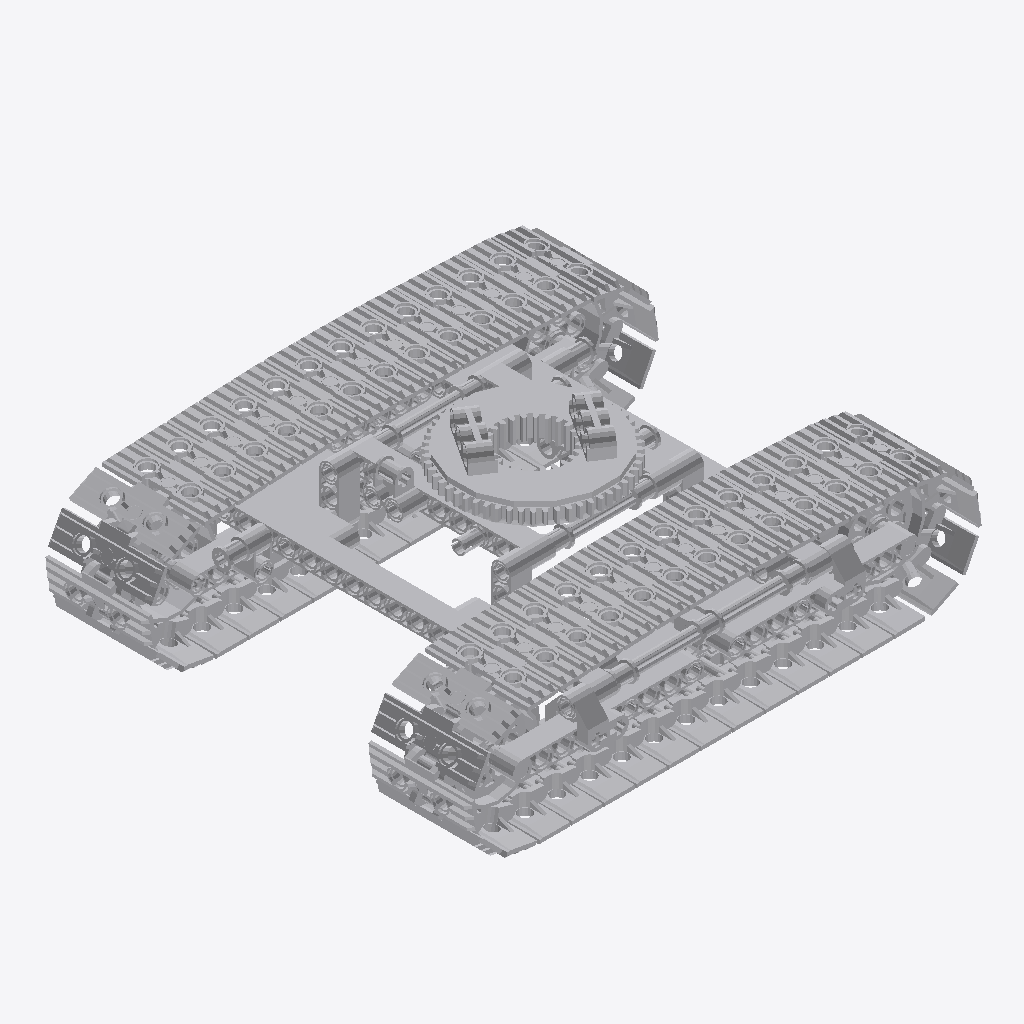
Isometric view of an IFC building model (IFC-SPF (STEP), schema IFC2X3, length unit millimetre), seen from the south-west, elements coloured by IFC class (only those large enough to see are counted): 136 other elements (light grey).
Extent 0.193 m × 0.160 m × 0.068 m (x, y, z). Elements (188): 188 IfcBuildingElementProxy.

HEADER;
FILE_DESCRIPTION(('Unknown'),'2;1');
FILE_NAME('CHAIN','2025-07-22T13:53:04+02:00',('Unknown'),('Unknown'),'ST-DEVELOPER v19.4','Unknown','OpenTools');
FILE_SCHEMA(('IFC2X3'));
ENDSEC;
DATA;
#95864=IFCPROJECT('07hUkdHgGydfWsFJH56q5B',#122916,'CHAIN',' ',' ',' ',' ',(#122911),#95865);
#95863=IFCBUILDING('3G2N19bOG__grq1LV0cQPU',#122916,'Default Building',$,$,#95666,$,$,.ELEMENT.,0.0,0.0,$);
#788=IFCBUILDINGELEMENTPROXY('1FqMNa7hOwaA7gdSnN3eD_',#122916,'ClGray_4624645_a)_JCA',' ','ClGray_4624645_a)_JCA',#95695,#976,' ',.ELEMENT.);
#762=IFCBUILDINGELEMENTPROXY('18os84$NKp9uJRwYQfa5l4',#122916,'Black_4542573_AVV',' ','Black_4542573_AVV',#95668,#950,' ',.ELEMENT.);
#830=IFCBUILDINGELEMENTPROXY('2lEbAW914zpBkTDn3xtBf$',#122916,'Gray_4645730_AVV',' ','Gray_4645730_AVV',#95739,#1018,' ',.ELEMENT.);
#847=IFCBUILDINGELEMENTPROXY('3OnWvkCo4tpBS8o8t8TGCC',#122916,'Gray_4645730_AVV',' ','Gray_4645730_AVV',#95756,#1035,' ',.ELEMENT.);
#789=IFCBUILDINGELEMENTPROXY('3CLn1DT4Owv8EvMpNb4aOY',#122916,'Black_4624645_b)_JCA',' ','Black_4624645_b)_JCA',#95696,#977,' ',.ELEMENT.);
#933=IFCBUILDINGELEMENTPROXY('2FJz_HIACq3wZMqifxYb1C',#122916,'Gray_4566742_AVV',' ','Gray_4566742_AVV',#95846,#1121,' ',.ELEMENT.);
#899=IFCBUILDINGELEMENTPROXY('36UJP6nCWnag9pH$MTvk6s',#122916,'Gray_4566742_AVV',' ','Gray_4566742_AVV',#95811,#1087,' ',.ELEMENT.);
#938=IFCBUILDINGELEMENTPROXY('0udAH4o9KzbRQOtXigJNzQ',#122916,'Gray_4566742_AVV',' ','Gray_4566742_AVV',#95851,#1126,' ',.ELEMENT.);
#904=IFCBUILDINGELEMENTPROXY('36m1D_TGqnp8Gd96wz1Pfm',#122916,'Gray_4566742_AVV',' ','Gray_4566742_AVV',#95816,#1092,' ',.ELEMENT.);
#772=IFCBUILDINGELEMENTPROXY('336XtkAmiweA$D6OyCGVbp',#122916,'Gray_4645730_AVV',' ','Gray_4645730_AVV',#95678,#960,' ',.ELEMENT.);
#905=IFCBUILDINGELEMENTPROXY('1d9zJwOzGzI8wvn5vsiox2',#122916,'Gray_4566742_AVV',' ','Gray_4566742_AVV',#95817,#1093,' ',.ELEMENT.);
#939=IFCBUILDINGELEMENTPROXY('242COKeg8stvRL1krFB0rZ',#122916,'Gray_4566742_AVV',' ','Gray_4566742_AVV',#95852,#1127,' ',.ELEMENT.);
#940=IFCBUILDINGELEMENTPROXY('2JR4likHGp2A7yXK7tDNDr',#122916,'Gray_4566742_AVV',' ','Gray_4566742_AVV',#95853,#1128,' ',.ELEMENT.);
#906=IFCBUILDINGELEMENTPROXY('3kwuBsOrGxW82TzqXyljFe',#122916,'Gray_4566742_AVV',' ','Gray_4566742_AVV',#95818,#1094,' ',.ELEMENT.);
#900=IFCBUILDINGELEMENTPROXY('2_2nJVRDKvIhry5ElZ9Odf',#122916,'Gray_4566742_AVV',' ','Gray_4566742_AVV',#95812,#1088,' ',.ELEMENT.);
#935=IFCBUILDINGELEMENTPROXY('2JjAwVaxmxeuSsDegrqLZq',#122916,'Gray_4566742_AVV',' ','Gray_4566742_AVV',#95848,#1123,' ',.ELEMENT.);
#901=IFCBUILDINGELEMENTPROXY('1jReHxcCquBh_xtp6jj2oW',#122916,'Gray_4566742_AVV',' ','Gray_4566742_AVV',#95813,#1089,' ',.ELEMENT.);
#934=IFCBUILDINGELEMENTPROXY('3x45DAS7O$PuNwwRRPq1pS',#122916,'Gray_4566742_AVV',' ','Gray_4566742_AVV',#95847,#1122,' ',.ELEMENT.);
#941=IFCBUILDINGELEMENTPROXY('2RWAWPb8KmGOPfFLMwEEMx',#122916,'Gray_4566742_AVV',' ','Gray_4566742_AVV',#95854,#1129,' ',.ELEMENT.);
#907=IFCBUILDINGELEMENTPROXY('3oUiI28dyup86F5VcBo$jG',#122916,'Gray_4566742_AVV',' ','Gray_4566742_AVV',#95819,#1095,' ',.ELEMENT.);
#902=IFCBUILDINGELEMENTPROXY('3CpodwB5GxRBfOZMy_fLZ9',#122916,'Gray_4566742_AVV',' ','Gray_4566742_AVV',#95814,#1090,' ',.ELEMENT.);
#936=IFCBUILDINGELEMENTPROXY('0FaZoVF$uzOu2rQP2hwtE3',#122916,'Gray_4566742_AVV',' ','Gray_4566742_AVV',#95849,#1124,' ',.ELEMENT.);
#932=IFCBUILDINGELEMENTPROXY('2$kddu0$0w5RdAjNSEMlps',#122916,'Gray_4566742_AVV',' ','Gray_4566742_AVV',#95845,#1120,' ',.ELEMENT.);
#898=IFCBUILDINGELEMENTPROXY('3Yz9XUlnmvnPhLxWuCq_w8',#122916,'Gray_4566742_AVV',' ','Gray_4566742_AVV',#95810,#1086,' ',.ELEMENT.);
#944=IFCBUILDINGELEMENTPROXY('29Mb3WEZGnW91jlu74UaTT',#122916,'Gray_4566742_AVV',' ','Gray_4566742_AVV',#95857,#1132,' ',.ELEMENT.);
#910=IFCBUILDINGELEMENTPROXY('1HBEPhkCu$OBvZMQQR0TH5',#122916,'Gray_4566742_AVV',' ','Gray_4566742_AVV',#95822,#1098,' ',.ELEMENT.);
#911=IFCBUILDINGELEMENTPROXY('1ph$M2rSOmTQVedy7MaF6K',#122916,'Gray_4566742_AVV',' ','Gray_4566742_AVV',#95823,#1099,' ',.ELEMENT.);
#945=IFCBUILDINGELEMENTPROXY('0xMg1tdoyx0uwvpw$JrNGP',#122916,'Gray_4566742_AVV',' ','Gray_4566742_AVV',#95858,#1133,' ',.ELEMENT.);
#942=IFCBUILDINGELEMENTPROXY('12fZmVJfWtnBvz0eGUeO2D',#122916,'Gray_4566742_AVV',' ','Gray_4566742_AVV',#95855,#1130,' ',.ELEMENT.);
#908=IFCBUILDINGELEMENTPROXY('30MIxOBpyn1vmIPN_XKl3r',#122916,'Gray_4566742_AVV',' ','Gray_4566742_AVV',#95820,#1096,' ',.ELEMENT.);
#913=IFCBUILDINGELEMENTPROXY('07uZ1Os$KzXACN$UzeeJyb',#122916,'Gray_4566742_AVV',' ','Gray_4566742_AVV',#95825,#1101,' ',.ELEMENT.);
#909=IFCBUILDINGELEMENTPROXY('2RedVPlrWuyhRwYAt01VVV',#122916,'Gray_4566742_AVV',' ','Gray_4566742_AVV',#95821,#1097,' ',.ELEMENT.);
#947=IFCBUILDINGELEMENTPROXY('1_wLwRtv0q0wvrBg7BJNyz',#122916,'Gray_4566742_AVV',' ','Gray_4566742_AVV',#95860,#1135,' ',.ELEMENT.);
#943=IFCBUILDINGELEMENTPROXY('3TbpI8IyapQeF8VFhDYuXa',#122916,'Gray_4566742_AVV',' ','Gray_4566742_AVV',#95856,#1131,' ',.ELEMENT.);
#946=IFCBUILDINGELEMENTPROXY('03hPaq06GuV8qYGDWHPDMa',#122916,'Gray_4566742_AVV',' ','Gray_4566742_AVV',#95859,#1134,' ',.ELEMENT.);
#912=IFCBUILDINGELEMENTPROXY('32YKoMfQewXwmUaz4iUyyL',#122916,'Gray_4566742_AVV',' ','Gray_4566742_AVV',#95824,#1100,' ',.ELEMENT.);
#948=IFCBUILDINGELEMENTPROXY('1_j7QjFbKuuQ11xtrXknqF',#122916,'Gray_4566742_AVV',' ','Gray_4566742_AVV',#95861,#1136,' ',.ELEMENT.);
#914=IFCBUILDINGELEMENTPROXY('1i02$xO38sdAm8B6t$BoJx',#122916,'Gray_4566742_AVV',' ','Gray_4566742_AVV',#95826,#1102,' ',.ELEMENT.);
#771=IFCBUILDINGELEMENTPROXY('2m9E3RuWipXRP6yl80G0jC',#122916,'ClGray_4211713_AVV',' ','ClGray_4211713_AVV',#95677,#959,' ',.ELEMENT.);
#834=IFCBUILDINGELEMENTPROXY('3WpK$PAkKwBBx6mSrlaMA7',#122916,'Black_4610371_AVV',' ','Black_4610371_AVV',#95743,#1022,' ',.ELEMENT.);
#923=IFCBUILDINGELEMENTPROXY('1y7srANC8oeOGJh5BtHld7',#122916,'Gray_4566742_AVV',' ','Gray_4566742_AVV',#95836,#1111,' ',.ELEMENT.);
#926=IFCBUILDINGELEMENTPROXY('3exvza_w0sMQ8L8SQog2QG',#122916,'Gray_4566742_AVV',' ','Gray_4566742_AVV',#95839,#1114,' ',.ELEMENT.);
#855=IFCBUILDINGELEMENTPROXY('08I5A8NAeujfgQFIK1bzL2',#122916,'Black_4582792_AVV',' ','Black_4582792_AVV',#95764,#1043,' ',.ELEMENT.);
#857=IFCBUILDINGELEMENTPROXY('1nbBfGK6mynPhUGa5YbhhU',#122916,'Black_4610371_AVV',' ','Black_4610371_AVV',#95766,#1045,' ',.ELEMENT.);
#823=IFCBUILDINGELEMENTPROXY('3o3bxUc7mxiv$Djiqq$ZYN',#122916,'Black_4582792_AVV',' ','Black_4582792_AVV',#95731,#1011,' ',.ELEMENT.);
#868=IFCBUILDINGELEMENTPROXY('1pq4zo1$SyXOKxNxOd8M02',#122916,'ClGray_4535768_JCA',' ','ClGray_4535768_JCA',#95778,#1056,' ',.ELEMENT.);
#828=IFCBUILDINGELEMENTPROXY('1_BC84J1um$QaZQ84zqqm6',#122916,'Black_4582792_AVV',' ','Black_4582792_AVV',#95737,#1016,' ',.ELEMENT.);
#917=IFCBUILDINGELEMENTPROXY('2VjCqwBQewGRwqIl53gVXf',#122916,'Gray_4566742_AVV',' ','Gray_4566742_AVV',#95830,#1105,' ',.ELEMENT.);
#922=IFCBUILDINGELEMENTPROXY('0Xl$XfS3Kz1hYwaNCFaDdq',#122916,'Gray_4566742_AVV',' ','Gray_4566742_AVV',#95835,#1110,' ',.ELEMENT.);
#883=IFCBUILDINGELEMENTPROXY('2PauvdaEapyAHZ69YehdQI',#122916,'Gray_4566742_AVV',' ','Gray_4566742_AVV',#95795,#1071,' ',.ELEMENT.);
#921=IFCBUILDINGELEMENTPROXY('134IL8eCGqEPEZ_XKFdQyM',#122916,'Gray_4566742_AVV',' ','Gray_4566742_AVV',#95834,#1109,' ',.ELEMENT.);
#924=IFCBUILDINGELEMENTPROXY('1m2z8gk$KoWAsVGk5qLFkk',#122916,'Gray_4566742_AVV',' ','Gray_4566742_AVV',#95837,#1112,' ',.ELEMENT.);
#918=IFCBUILDINGELEMENTPROXY('1L4$QVxeSt4uhxJ3y0pWcr',#122916,'Gray_4566742_AVV',' ','Gray_4566742_AVV',#95831,#1106,' ',.ELEMENT.);
#770=IFCBUILDINGELEMENTPROXY('2v9I0Gowu$893iIft9vfcE',#122916,'ClGray_4495930_AVV',' ','ClGray_4495930_AVV',#95676,#958,' ',.ELEMENT.);
#895=IFCBUILDINGELEMENTPROXY('2tnBCC5uOpqf4o5$8qTsOY',#122916,'Gray_4566742_AVV',' ','Gray_4566742_AVV',#95807,#1083,' ',.ELEMENT.);
#929=IFCBUILDINGELEMENTPROXY('3V3ASfZ08ty9BKLjZg682s',#122916,'Gray_4566742_AVV',' ','Gray_4566742_AVV',#95842,#1117,' ',.ELEMENT.);
#794=IFCBUILDINGELEMENTPROXY('3GL1tBjjGpoBZW3JIJUX6v',#122916,'Black_4140430_AVV',' ','Black_4140430_AVV',#95701,#982,' ',.ELEMENT.);
#925=IFCBUILDINGELEMENTPROXY('2JBW$uhayo4fb4dMtd7uC2',#122916,'Gray_4566742_AVV',' ','Gray_4566742_AVV',#95838,#1113,' ',.ELEMENT.);
#928=IFCBUILDINGELEMENTPROXY('2LB4fsnrCtWeuEX3JsttFa',#122916,'Gray_4566742_AVV',' ','Gray_4566742_AVV',#95841,#1116,' ',.ELEMENT.);
#896=IFCBUILDINGELEMENTPROXY('0rWR_kBMym29gaKRxXrktS',#122916,'Gray_4566742_AVV',' ','Gray_4566742_AVV',#95808,#1084,' ',.ELEMENT.);
#930=IFCBUILDINGELEMENTPROXY('1NcCgx_lizRvVPGXUaJ4ej',#122916,'Gray_4566742_AVV',' ','Gray_4566742_AVV',#95843,#1118,' ',.ELEMENT.);
#813=IFCBUILDINGELEMENTPROXY('1JBwolGiOxJxGJVFS5LtWE',#122916,'Gray_4645730_AVV',' ','Gray_4645730_AVV',#95721,#1001,' ',.ELEMENT.);
#919=IFCBUILDINGELEMENTPROXY('34zLPcyLetZhvacgZFoSCm',#122916,'Gray_4566742_AVV',' ','Gray_4566742_AVV',#95832,#1107,' ',.ELEMENT.);
#927=IFCBUILDINGELEMENTPROXY('2784pE9o0mZwYur5Cbcth3',#122916,'Gray_4566742_AVV',' ','Gray_4566742_AVV',#95840,#1115,' ',.ELEMENT.);
#920=IFCBUILDINGELEMENTPROXY('2zj$LcHTuptQmY3iYWhdaV',#122916,'Gray_4566742_AVV',' ','Gray_4566742_AVV',#95833,#1108,' ',.ELEMENT.);
#796=IFCBUILDINGELEMENTPROXY('3HqMFZBqWoUfZnU6QUEzO6',#122916,'Black_4582792_AVV',' ','Black_4582792_AVV',#95704,#984,' ',.ELEMENT.);
#783=IFCBUILDINGELEMENTPROXY('181Jfe62G_yR7GCaRbIVlk',#122916,'Black_4542573_AVV',' ','Black_4542573_AVV',#95689,#971,' ',.ELEMENT.);
#778=IFCBUILDINGELEMENTPROXY('3PqLD1TbCo_ANVhO6EhW3u',#122916,'Gray_4645730_AVV',' ','Gray_4645730_AVV',#95684,#966,' ',.ELEMENT.);
#897=IFCBUILDINGELEMENTPROXY('3DxWg$EPayj8sH2egsi6Nb',#122916,'Gray_4566742_AVV',' ','Gray_4566742_AVV',#95809,#1085,' ',.ELEMENT.);
#931=IFCBUILDINGELEMENTPROXY('3QgVGvniK_Kh8LELozLnXM',#122916,'Gray_4566742_AVV',' ','Gray_4566742_AVV',#95844,#1119,' ',.ELEMENT.);
#890=IFCBUILDINGELEMENTPROXY('3OSRL9kjix9vRfZYxnGOaR',#122916,'Gray_4566742_AVV',' ','Gray_4566742_AVV',#95802,#1078,' ',.ELEMENT.);
#894=IFCBUILDINGELEMENTPROXY('0NU_$8bJqn$PbJbmznDHud',#122916,'Gray_4566742_AVV',' ','Gray_4566742_AVV',#95806,#1082,' ',.ELEMENT.);
#937=IFCBUILDINGELEMENTPROXY('0Ik2Bq7Nu_gOYN2aXi1xfG',#122916,'Gray_4566742_AVV',' ','Gray_4566742_AVV',#95850,#1125,' ',.ELEMENT.);
#903=IFCBUILDINGELEMENTPROXY('2TGrqXo_SzO85t7mLWJCYr',#122916,'Gray_4566742_AVV',' ','Gray_4566742_AVV',#95815,#1091,' ',.ELEMENT.);
#916=IFCBUILDINGELEMENTPROXY('18VK55_iSq4g57XQCBoCLO',#122916,'Gray_4566742_AVV',' ','Gray_4566742_AVV',#95829,#1104,' ',.ELEMENT.);
#882=IFCBUILDINGELEMENTPROXY('3h_chn5xunhvKjEa4Z2gOO',#122916,'Gray_4566742_AVV',' ','Gray_4566742_AVV',#95794,#1070,' ',.ELEMENT.);
#768=IFCBUILDINGELEMENTPROXY('3w9CbkzzOmROQsPRyfABPO',#122916,'ClGray_4211713_AVV',' ','ClGray_4211713_AVV',#95674,#956,' ',.ELEMENT.);
#818=IFCBUILDINGELEMENTPROXY('3g3q13XtWyFQZgJ6MVCGPg',#122916,'Black_6019986_AVV',' ','Black_6019986_AVV',#95726,#1006,' ',.ELEMENT.);
#784=IFCBUILDINGELEMENTPROXY('387Zwfje8m28$4UyqeO8dJ',#122916,'ClGray_4211713_AVV',' ','ClGray_4211713_AVV',#95690,#972,' ',.ELEMENT.);
#841=IFCBUILDINGELEMENTPROXY('2BgB9QbTWyWeSS2rMaPXNd',#122916,'Gray_4645730_AVV',' ','Gray_4645730_AVV',#95750,#1029,' ',.ELEMENT.);
#767=IFCBUILDINGELEMENTPROXY('3amYyuBQm$h94j83tVg_Vq',#122916,'ClGray_4495930_AVV',' ','ClGray_4495930_AVV',#95673,#955,' ',.ELEMENT.);
#892=IFCBUILDINGELEMENTPROXY('05QLj6J5inMASBhvNSyuAS',#122916,'Gray_4566742_AVV',' ','Gray_4566742_AVV',#95804,#1080,' ',.ELEMENT.);
#867=IFCBUILDINGELEMENTPROXY('1RVpjGYgyooQ5o7XC6EsOz',#122916,'ClGray_4211536_AVV',' ','ClGray_4211536_AVV',#95777,#1055,' ',.ELEMENT.);
#884=IFCBUILDINGELEMENTPROXY('2R9eiWb8irLg5A0jryoO7f',#122916,'Gray_4566742_AVV',' ','Gray_4566742_AVV',#95796,#1072,' ',.ELEMENT.);
#893=IFCBUILDINGELEMENTPROXY('32kstjxeKw$f4tcXocjvAY',#122916,'Gray_4566742_AVV',' ','Gray_4566742_AVV',#95805,#1081,' ',.ELEMENT.);
#774=IFCBUILDINGELEMENTPROXY('1THNtMHguy_xn5DszEJcuS',#122916,'ClGray_4211639_JCA',' ','ClGray_4211639_JCA',#95680,#962,' ',.ELEMENT.);
#779=IFCBUILDINGELEMENTPROXY('2QUb6jl84mEujzFinImqJA',#122916,'ClGray_4211713_AVV',' ','ClGray_4211713_AVV',#95685,#967,' ',.ELEMENT.);
#822=IFCBUILDINGELEMENTPROXY('3wMUJ2NW4x6fZL3KTuUv1K',#122916,'ClGray_4211865_AVV',' ','ClGray_4211865_AVV',#95730,#1010,' ',.ELEMENT.);
#801=IFCBUILDINGELEMENTPROXY('34v8UdjDCs_A8WKUq6qsWy',#122916,'Gray_4645730_AVV',' ','Gray_4645730_AVV',#95709,#989,' ',.ELEMENT.);
#785=IFCBUILDINGELEMENTPROXY('1ckKDczDKu08UlHxoyXqxH',#122916,'ClGray_4495930_AVV',' ','ClGray_4495930_AVV',#95691,#973,' ',.ELEMENT.);
#776=IFCBUILDINGELEMENTPROXY('21fwtYVISsvAsxXTwmzUvj',#122916,'ClGray_4211639_JCA',' ','ClGray_4211639_JCA',#95682,#964,' ',.ELEMENT.);
#871=IFCBUILDINGELEMENTPROXY('2Qc8v_QaiwxfTQj4lnjZ0N',#122916,'ClGray_4211651_AVV',' ','ClGray_4211651_AVV',#95782,#1059,' ',.ELEMENT.);
#915=IFCBUILDINGELEMENTPROXY('0M5TwyHeGqVANvnwiS1g$d',#122916,'Gray_4566742_AVV',' ','Gray_4566742_AVV',#95827,#1103,' ',.ELEMENT.);
#949=IFCBUILDINGELEMENTPROXY('1Oi_Ziql4nEQ5mWHz0ZDMg',#122916,'Gray_4566742_AVV',' ','Gray_4566742_AVV',#95862,#1137,' ',.ELEMENT.);
#869=IFCBUILDINGELEMENTPROXY('2IGwXPsGmtux0BSCd3UUTw',#122916,'ClGray_4211865_AVV',' ','ClGray_4211865_AVV',#95779,#1057,' ',.ELEMENT.);
#769=IFCBUILDINGELEMENTPROXY('06Aijb9ouywg8WK808MGNb',#122916,'ClGray_4211865_AVV',' ','ClGray_4211865_AVV',#95675,#957,' ',.ELEMENT.);
#870=IFCBUILDINGELEMENTPROXY('3RTtMUfJWyHPfnr$ipnIpJ',#122916,'ClGray_4211865_AVV',' ','ClGray_4211865_AVV',#95780,#1058,' ',.ELEMENT.);
#886=IFCBUILDINGELEMENTPROXY('1Eslg1oQKpafCTycHvsoXj',#122916,'Gray_4566742_AVV',' ','Gray_4566742_AVV',#95798,#1074,' ',.ELEMENT.);
#792=IFCBUILDINGELEMENTPROXY('32vyGFfyiycvzB5liTmS7o',#122916,'Blue_4514553_MCM',' ','Blue_4514553_MCM',#95699,#980,' ',.ELEMENT.);
#773=IFCBUILDINGELEMENTPROXY('2zTZH6jCqrwhu5wVnL3G7Q',#122916,'ClGray_4211865_AVV',' ','ClGray_4211865_AVV',#95679,#961,' ',.ELEMENT.);
#808=IFCBUILDINGELEMENTPROXY('2VlRVzrBCpCQh$yjy$boFe',#122916,'Gray_4645730_AVV',' ','Gray_4645730_AVV',#95716,#996,' ',.ELEMENT.);
#777=IFCBUILDINGELEMENTPROXY('0Y33_D5yu$hxdTWkxWLNqY',#122916,'ClGray_4211865_AVV',' ','ClGray_4211865_AVV',#95683,#965,' ',.ELEMENT.);
#807=IFCBUILDINGELEMENTPROXY('0B4y6S2_0vWQSLJKye7Ejh',#122916,'ClGray_4211865_AVV',' ','ClGray_4211865_AVV',#95715,#995,' ',.ELEMENT.);
#804=IFCBUILDINGELEMENTPROXY('0N_U9PO7Cr9OfMJWC$Rape',#122916,'Black_6019986_AVV',' ','Black_6019986_AVV',#95712,#992,' ',.ELEMENT.);
#775=IFCBUILDINGELEMENTPROXY('2yu_MKUXqt6uLfOcM_e$1H',#122916,'ClGray_4211865_AVV',' ','ClGray_4211865_AVV',#95681,#963,' ',.ELEMENT.);
#887=IFCBUILDINGELEMENTPROXY('3ld1PJsSauGROVDScTa2Lb',#122916,'Gray_4566742_AVV',' ','Gray_4566742_AVV',#95799,#1075,' ',.ELEMENT.);
#791=IFCBUILDINGELEMENTPROXY('28RYHkjsOtDAiIzL32IvxD',#122916,'ClGray_4211865_AVV',' ','ClGray_4211865_AVV',#95698,#979,' ',.ELEMENT.);
#840=IFCBUILDINGELEMENTPROXY('13WLXEOE4uwAy3iA8eK3q8',#122916,'Gray_4645730_AVV',' ','Gray_4645730_AVV',#95749,#1028,' ',.ELEMENT.);
#829=IFCBUILDINGELEMENTPROXY('1hJ_ipJHCxRAk83bm5anad',#122916,'Gray_4560177_JCA',' ','Gray_4560177_JCA',#95738,#1017,' ',.ELEMENT.);
#852=IFCBUILDINGELEMENTPROXY('0zTxmhjs8qZgEedr1W4kIo',#122916,'Gray_4560177_JCA',' ','Gray_4560177_JCA',#95761,#1040,' ',.ELEMENT.);
#782=IFCBUILDINGELEMENTPROXY('3PMgQbF2CtdgFl7sCR1OsA',#122916,'ClGray_4495930_AVV',' ','ClGray_4495930_AVV',#95688,#970,' ',.ELEMENT.);
#800=IFCBUILDINGELEMENTPROXY('2Z6IxP1Lmzy9Gtuen_bbU8',#122916,'ClGray_4211573_JCA',' ','ClGray_4211573_JCA',#95708,#988,' ',.ELEMENT.);
#856=IFCBUILDINGELEMENTPROXY('0wKIkvgzOp58NtZYAKt26Z',#122916,'ClGray_4211573_JCA',' ','ClGray_4211573_JCA',#95765,#1044,' ',.ELEMENT.);
#795=IFCBUILDINGELEMENTPROXY('2nr3eJ$XqoxA95YDPEuywO',#122916,'Blue_4514553_MCM',' ','Blue_4514553_MCM',#95702,#983,' ',.ELEMENT.);
#819=IFCBUILDINGELEMENTPROXY('2HAyUgiEqofwf48pwDqTSp',#122916,'Black_4121715_MCM',' ','Black_4121715_MCM',#95727,#1007,' ',.ELEMENT.);
#848=IFCBUILDINGELEMENTPROXY('3a7cRN_imvvO45c3ZOyTjK',#122916,'Black_4121715_MCM',' ','Black_4121715_MCM',#95757,#1036,' ',.ELEMENT.);
#793=IFCBUILDINGELEMENTPROXY('2p09v$jLWyLQHbS5$Ly_Ya',#122916,'Black_4121715_MCM',' ','Black_4121715_MCM',#95700,#981,' ',.ELEMENT.);
#842=IFCBUILDINGELEMENTPROXY('2B8ZvoeZWyYBfq6Ltiw3RF',#122916,'Black_4121715_MCM',' ','Black_4121715_MCM',#95751,#1030,' ',.ELEMENT.);
#763=IFCBUILDINGELEMENTPROXY('2rQ0wzlze_9fzyr1VkzDwK',#122916,'Blue_4514553_MCM',' ','Blue_4514553_MCM',#95669,#951,' ',.ELEMENT.);
#846=IFCBUILDINGELEMENTPROXY('2SzS4WzJen0wjCY$zJmI57',#122916,'Black_4121715_MCM',' ','Black_4121715_MCM',#95755,#1034,' ',.ELEMENT.);
#859=IFCBUILDINGELEMENTPROXY('1ZbLwHwe0_BwmDEuzfA$84',#122916,'Black_4121715_MCM',' ','Black_4121715_MCM',#95768,#1047,' ',.ELEMENT.);
#821=IFCBUILDINGELEMENTPROXY('3WcQjsAEiz5hb_$SchzuAl',#122916,'ClGray_4211573_JCA',' ','ClGray_4211573_JCA',#95729,#1009,' ',.ELEMENT.);
#831=IFCBUILDINGELEMENTPROXY('0TTUI3N7yme9OPFhafGo3e',#122916,'ClGray_4211573_JCA',' ','ClGray_4211573_JCA',#95740,#1019,' ',.ELEMENT.);
#790=IFCBUILDINGELEMENTPROXY('06mdqfouSm3uFQ0wTGdDgt',#122916,'ClGray_4211865_AVV',' ','ClGray_4211865_AVV',#95697,#978,' ',.ELEMENT.);
#820=IFCBUILDINGELEMENTPROXY('2to4vjTFqwCBriaM_Jv7du',#122916,'Gray_4560177_JCA',' ','Gray_4560177_JCA',#95728,#1008,' ',.ELEMENT.);
#839=IFCBUILDINGELEMENTPROXY('0Nr539OjWn0AmxXIdkYsPX',#122916,'ClGray_4211865_AVV',' ','ClGray_4211865_AVV',#95748,#1027,' ',.ELEMENT.);
#780=IFCBUILDINGELEMENTPROXY('05KzcjfkazAeCc404IBem5',#122916,'Blue_4514553_MCM',' ','Blue_4514553_MCM',#95686,#968,' ',.ELEMENT.);
#811=IFCBUILDINGELEMENTPROXY('3kjgbNa$iq8e4XNUKeuo1e',#122916,'Black_4121715_MCM',' ','Black_4121715_MCM',#95719,#999,' ',.ELEMENT.);
#873=IFCBUILDINGELEMENTPROXY('17TQKHPsi_CwDInItucGAG',#122916,'ClGray_4211807_MCM',' ','ClGray_4211807_MCM',#95784,#1061,' ',.ELEMENT.);
#858=IFCBUILDINGELEMENTPROXY('2JUhKNvJuwju$89QRJH4kS',#122916,'Red_4142865_JCA',' ','Red_4142865_JCA',#95767,#1046,' ',.ELEMENT.);
#835=IFCBUILDINGELEMENTPROXY('3_V8h$K$W$W9usUobU0OO4',#122916,'Red_4142865_JCA',' ','Red_4142865_JCA',#95744,#1023,' ',.ELEMENT.);
#874=IFCBUILDINGELEMENTPROXY('2qq30xlPGoXgmpYh2tRdD$',#122916,'ClGray_4211807_MCM',' ','ClGray_4211807_MCM',#95785,#1062,' ',.ELEMENT.);
#876=IFCBUILDINGELEMENTPROXY('2rzEiPQ8mnwOhyyMloylYD',#122916,'ClGray_4211807_MCM',' ','ClGray_4211807_MCM',#95787,#1064,' ',.ELEMENT.);
#891=IFCBUILDINGELEMENTPROXY('12T63_CNirHfyVb0OKq020',#122916,'Gray_4566742_AVV',' ','Gray_4566742_AVV',#95803,#1079,' ',.ELEMENT.);
#764=IFCBUILDINGELEMENTPROXY('0P1ysQXrymcQ1w0u$2YB68',#122916,'Blue_4514553_MCM',' ','Blue_4514553_MCM',#95670,#952,' ',.ELEMENT.);
#797=IFCBUILDINGELEMENTPROXY('1Nlmi7OmysqwdpGBJpjeNu',#122916,'Gray_4560177_JCA',' ','Gray_4560177_JCA',#95705,#985,' ',.ELEMENT.);
ENDSEC;
